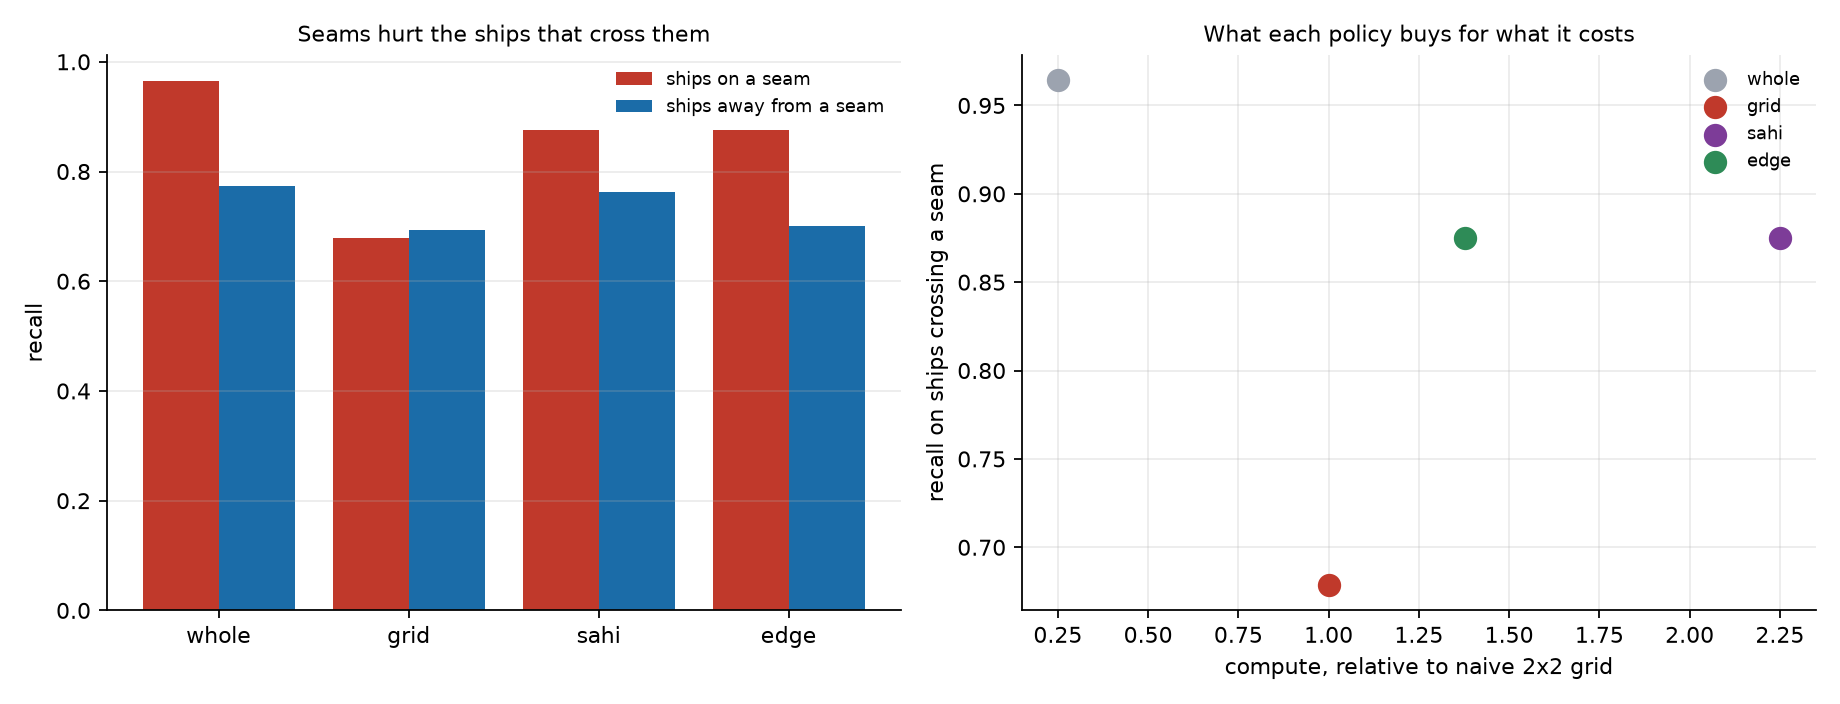

The table this chart was drawn from, first rows:
image, size_px, straddles, found_whole, found_grid, found_sahi, found_edge, slices_whole, slices_grid, slices_sahi, slices_edge
00f34434e.jpg, 60.0, False, True, True, True, True, , , , 
00f34434e.jpg, 171, True, True, True, True, True, , , , 
00f34434e.jpg, 10, False, False, True, True, True, 1.0, 4.0, 9.0, 8.0
015369fd9.jpg, 75, False, True, True, True, True, , , , 
015369fd9.jpg, 113, False, True, True, True, True, , , , 
015369fd9.jpg, 84.0, False, True, True, True, True, , , , 
015369fd9.jpg, 93, True, True, False, False, False, 1.0, 4.0, 9.0, 6.0
020aa1a39.jpg, 262, True, True, False, False, False, 1.0, 4.0, 9.0, 8.0
03b1ddf8a.jpg, 14, True, True, False, True, True, , , , 
03b1ddf8a.jpg, 10, False, False, True, True, True, , , , 
03b1ddf8a.jpg, 18, False, True, True, True, True, , , , 
03b1ddf8a.jpg, 12.0, False, False, False, False, False, 1.0, 4.0, 9.0, 8.0
03ed3a56b.jpg, 42, False, True, True, True, True, 1.0, 4.0, 9.0, 6.0
040d0634b.jpg, 8, False, True, True, False, True, , , , 
040d0634b.jpg, 7, False, True, False, False, False, , , , 
040d0634b.jpg, 6, False, False, False, False, False, 1.0, 4.0, 9.0, 6.0
0586bf2da.jpg, 21, False, True, True, True, True, 1.0, 4.0, 9.0, 6.0
07ae92b4f.jpg, 104, False, True, True, True, True, 1.0, 4.0, 9.0, 4.0
08692dd80.jpg, 88, False, True, True, True, True, 1.0, 4.0, 9.0, 8.0
0a4864b49.jpg, 29, False, True, False, True, False, , , , 
0a4864b49.jpg, 114, False, True, True, True, True, 1.0, 4.0, 9.0, 4.0
0bbf29b74.jpg, 40, False, True, True, True, True, 1.0, 4.0, 9.0, 6.0
0bde4207e.jpg, 19, False, False, False, False, False, 1.0, 4.0, 9.0, 6.0
0c669f94c.jpg, 62, False, True, True, True, True, 1.0, 4.0, 9.0, 6.0
0cbf8d68c.jpg, 27, False, True, True, True, True, , , , 
0cbf8d68c.jpg, 59, False, True, True, True, True, 1.0, 4.0, 9.0, 4.0
0dec35751.jpg, 108.0, True, True, True, True, True, , , , 
0dec35751.jpg, 73, True, True, True, True, True, 1.0, 4.0, 9.0, 8.0
115f9bef0.jpg, 17, False, True, True, True, True, 1.0, 4.0, 9.0, 4.0
1179e005f.jpg, 26, True, True, True, True, True, 1.0, 4.0, 9.0, 6.0
134c1a225.jpg, 86, True, True, True, True, True, 1.0, 4.0, 9.0, 8.0
13522033c.jpg, 34, False, True, True, True, True, 1.0, 4.0, 9.0, 4.0
135a2a350.jpg, 77, False, True, True, True, True, , , , 
135a2a350.jpg, 25, False, False, False, False, False, , , , 
135a2a350.jpg, 24.0, False, False, False, True, True, 1.0, 4.0, 9.0, 6.0
14d37f915.jpg, 82, False, False, False, False, False, , , , 
14d37f915.jpg, 16, False, False, False, False, False, , , , 
14d37f915.jpg, 171, True, True, False, True, True, , , , 
14d37f915.jpg, 119, False, True, False, False, False, 1.0, 4.0, 9.0, 6.0
15d775515.jpg, 31, False, True, True, True, True, 1.0, 4.0, 9.0, 4.0
16623c042.jpg, 42, False, True, True, True, True, 1.0, 4.0, 9.0, 4.0
19a6c3326.jpg, 23, False, True, True, True, True, , , , 
19a6c3326.jpg, 26, False, True, True, True, True, 1.0, 4.0, 9.0, 4.0
1ca5e609a.jpg, 19, False, False, False, False, False, , , , 
1ca5e609a.jpg, 13, False, False, False, False, False, 1.0, 4.0, 9.0, 8.0
1d94e25d2.jpg, 74, False, True, True, True, True, , , , 
1d94e25d2.jpg, 29, False, True, True, True, True, , , , 
1d94e25d2.jpg, 61, False, True, True, True, True, , , , 
1d94e25d2.jpg, 42, True, True, False, False, False, , , , 
1d94e25d2.jpg, 77, False, True, True, True, True, 1.0, 4.0, 9.0, 8.0
1dd26e14e.jpg, 92, False, True, True, True, True, 1.0, 4.0, 9.0, 4.0
20d79dd2f.jpg, 83, False, True, True, True, True, , , , 
20d79dd2f.jpg, 84.0, True, True, True, True, True, 1.0, 4.0, 9.0, 8.0
2103fe959.jpg, 26, False, False, False, False, False, 1.0, 4.0, 9.0, 6.0
25584dc84.jpg, 152, True, True, False, True, True, , , , 
25584dc84.jpg, 107, False, True, False, False, False, , , , 
25584dc84.jpg, 25, False, False, False, True, False, 1.0, 4.0, 9.0, 8.0
259c985dd.jpg, 172, True, True, True, True, True, 1.0, 4.0, 9.0, 6.0
2b2a75acc.jpg, 59, False, True, True, True, True, , , , 
2b2a75acc.jpg, 43, False, True, True, True, True, 1.0, 4.0, 9.0, 8.0
... 313 more rows
